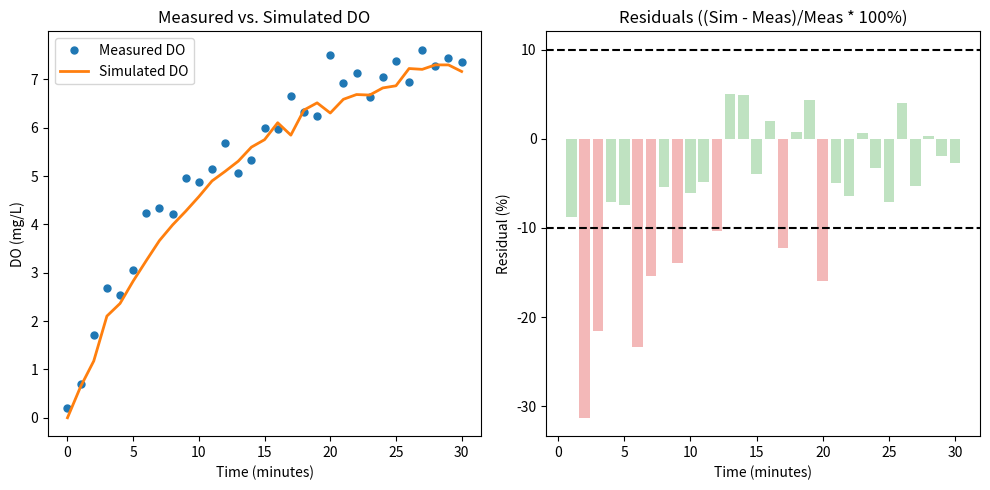

Generate this figure with matplotlib:
import numpy as np
import matplotlib.pyplot as plt


def monod_equation(t, DO_max=8.0, k=0.1):
    """
    Example Monod-like curve (or a simplified logistic/exponential approach).
    Adjust this to reflect your actual process dynamics.
    DO(t) ~ DO_max * (1 - exp(-k * t))
    """
    return DO_max * (1.0 - np.exp(-k * t))


def generate_measured_data(times):
    """
    Generate 'measured' data by taking the Monod curve and adding some noise
    to simulate experimental fluctuations.
    """
    true_values = monod_equation(times)
    noise = np.random.normal(loc=0.0, scale=0.4, size=len(times))
    measured = true_values + noise
    return measured


def generate_simulated_data(times, measured, noise_scale):
    """
    Generate 'simulated' data that starts at 0 and follows a curve
    that is (possibly) slightly different from the measured data,
    plus some noise controlled by 'noise_scale'.
    """
    # Slightly different parameters for the simulated curve
    DO_max_sim = 7.8
    k_sim = 0.09
    base_curve = DO_max_sim * (1.0 - np.exp(-k_sim * times))

    # Add noise
    noise = np.random.normal(loc=0.0, scale=noise_scale, size=len(times))
    simulated = base_curve + noise

    # Force it to start at exactly 0 if desired
    simulated[0] = 0.0
    return simulated


def compute_residuals_percent(measured, simulated):
    """
    Compute residuals as percentage error: (sim - meas) / meas * 100%.
    If measured[i] == 0 in real data, you'll need a fallback or ignore that point.
    """
    residuals = []
    for m, s in zip(measured, simulated):
        if m != 0:
            residuals.append((s - m) / m * 100.0)
        else:
            # If the measured value is zero, skip or set residual to zero
            residuals.append(0.0)
    return np.array(residuals)


def check_within_threshold(residuals, threshold=10.0):
    """
    Returns the fraction of points whose absolute percentage residual
    is within 'threshold'%.
    """
    within = np.abs(residuals) <= threshold
    fraction_within = np.sum(within) / len(residuals)
    return fraction_within


def main():
    np.random.seed(42)  # For reproducibility

    times = np.arange(0, 31, 1)
    measured_data = generate_measured_data(times)

    desired_fraction = 0.80  # 80%
    threshold_percent = 10.0
    best_noise_scale = None
    best_fraction_within = 0.0

    candidate_noise_scales = np.linspace(0.1, 1.0, 20)

    for scale in candidate_noise_scales:
        sim_data = generate_simulated_data(times, measured_data, noise_scale=scale)
        residuals = compute_residuals_percent(measured_data, sim_data)
        fraction_within = check_within_threshold(residuals, threshold=threshold_percent)
        if fraction_within > best_fraction_within:
            best_fraction_within = fraction_within
            best_noise_scale = scale

        if fraction_within >= desired_fraction:
            break

    # Generate final simulated data using the best noise scale found
    simulated_data = generate_simulated_data(times, measured_data, noise_scale=best_noise_scale)
    residuals = compute_residuals_percent(measured_data, simulated_data)
    fraction_within = check_within_threshold(residuals, threshold=threshold_percent)

    print(f"Best noise scale found: {best_noise_scale:.3f}")
    print(f"Fraction of points within ±{threshold_percent}%: {fraction_within:.2%}")

    # --- Plot 1: Measured vs. Simulated DO ---
    plt.figure(figsize=(10, 5))
    plt.subplot(1, 2, 1)
    plt.plot(times, measured_data, 'o', label='Measured DO', markersize=5)
    plt.plot(times, simulated_data, '-', label='Simulated DO', linewidth=2)
    plt.title('Measured vs. Simulated DO')
    plt.xlabel('Time (minutes)')
    plt.ylabel('DO (mg/L)')
    plt.legend()

    # --- Plot 2: Residuals bar chart with ±10% lines, excluding t=0 ---
    # Slice arrays to skip the first element (index 0)
    times_for_plot = times[1:]
    residuals_for_plot = residuals[1:]

    bar_colors = []
    for r in residuals_for_plot:
        if abs(r) <= threshold_percent:
            bar_colors.append('#A5D6A7')
        else:
            bar_colors.append('#EF9A9A')

    plt.subplot(1, 2, 2)
    plt.bar(times_for_plot, residuals_for_plot, color=bar_colors, alpha=0.7)

    plt.axhline(threshold_percent, color='k', linestyle='--')
    plt.axhline(-threshold_percent, color='k', linestyle='--')

    plt.title('Residuals ((Sim - Meas)/Meas * 100%)')
    plt.xlabel('Time (minutes)')
    plt.ylabel('Residual (%)')

    plt.tight_layout()
    plt.show()


if __name__ == "__main__":
    main()
